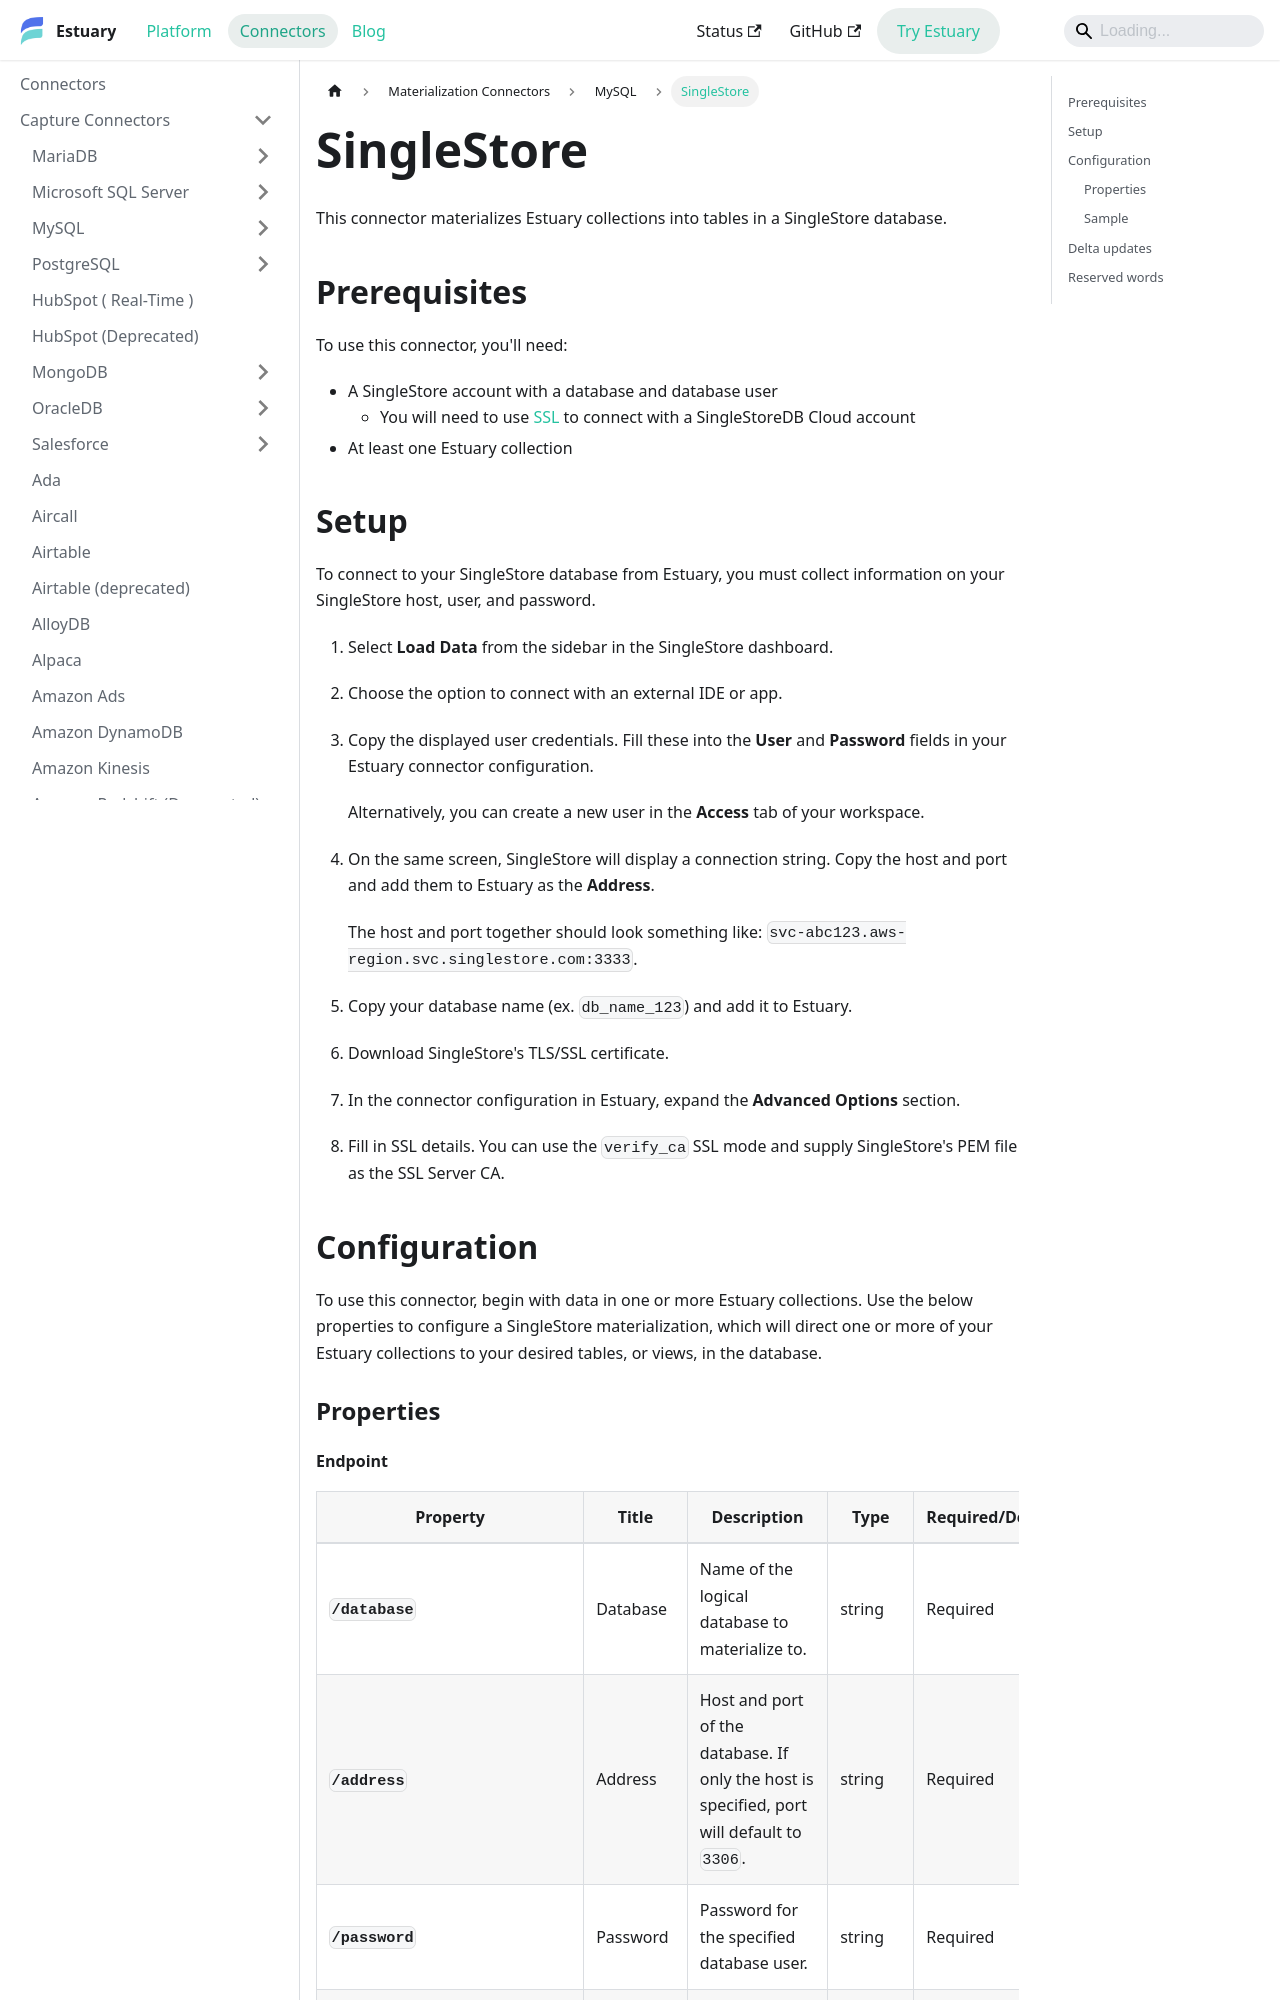

repository: estuary/flow · page: reference/Connectors/materialization-connectors/MySQL/singlestore-mysql/index.html · generator: docusaurus

---
description: Materialize data collections directly into SingleStore tables. Estuary's connector supports SSL configuration, custom create SQL, and delta updates.
---

# SingleStore

This connector materializes Estuary collections into tables in a SingleStore database.

## Prerequisites

To use this connector, you'll need:

- A SingleStore account with a database and database user
   - You will need to use [SSL](https://docs.singlestore.com/cloud/connect-to-singlestore/connect-with-mysql/connect-with-mysql-client/connect-to-singlestore-helios-using-tls-ssl/) to connect with a SingleStoreDB Cloud account
- At least one Estuary collection

## Setup

To connect to your SingleStore database from Estuary, you must collect information on your SingleStore host, user, and password.

1. Select **Load Data** from the sidebar in the SingleStore dashboard.

2. Choose the option to connect with an external IDE or app.

3. Copy the displayed user credentials. Fill these into the **User** and **Password** fields in your Estuary connector configuration.

   Alternatively, you can create a new user in the **Access** tab of your workspace.

4. On the same screen, SingleStore will display a connection string. Copy the host and port and add them to Estuary as the **Address**.

   The host and port together should look something like: `svc-abc123.aws-region.svc.singlestore.com:3333`.

5. Copy your database name (ex. `db_name_123`) and add it to Estuary.

6. Download SingleStore's TLS/SSL certificate.

7. In the connector configuration in Estuary, expand the **Advanced Options** section.

8. Fill in SSL details. You can use the `verify_ca` SSL mode and supply SingleStore's PEM file as the SSL Server CA.
